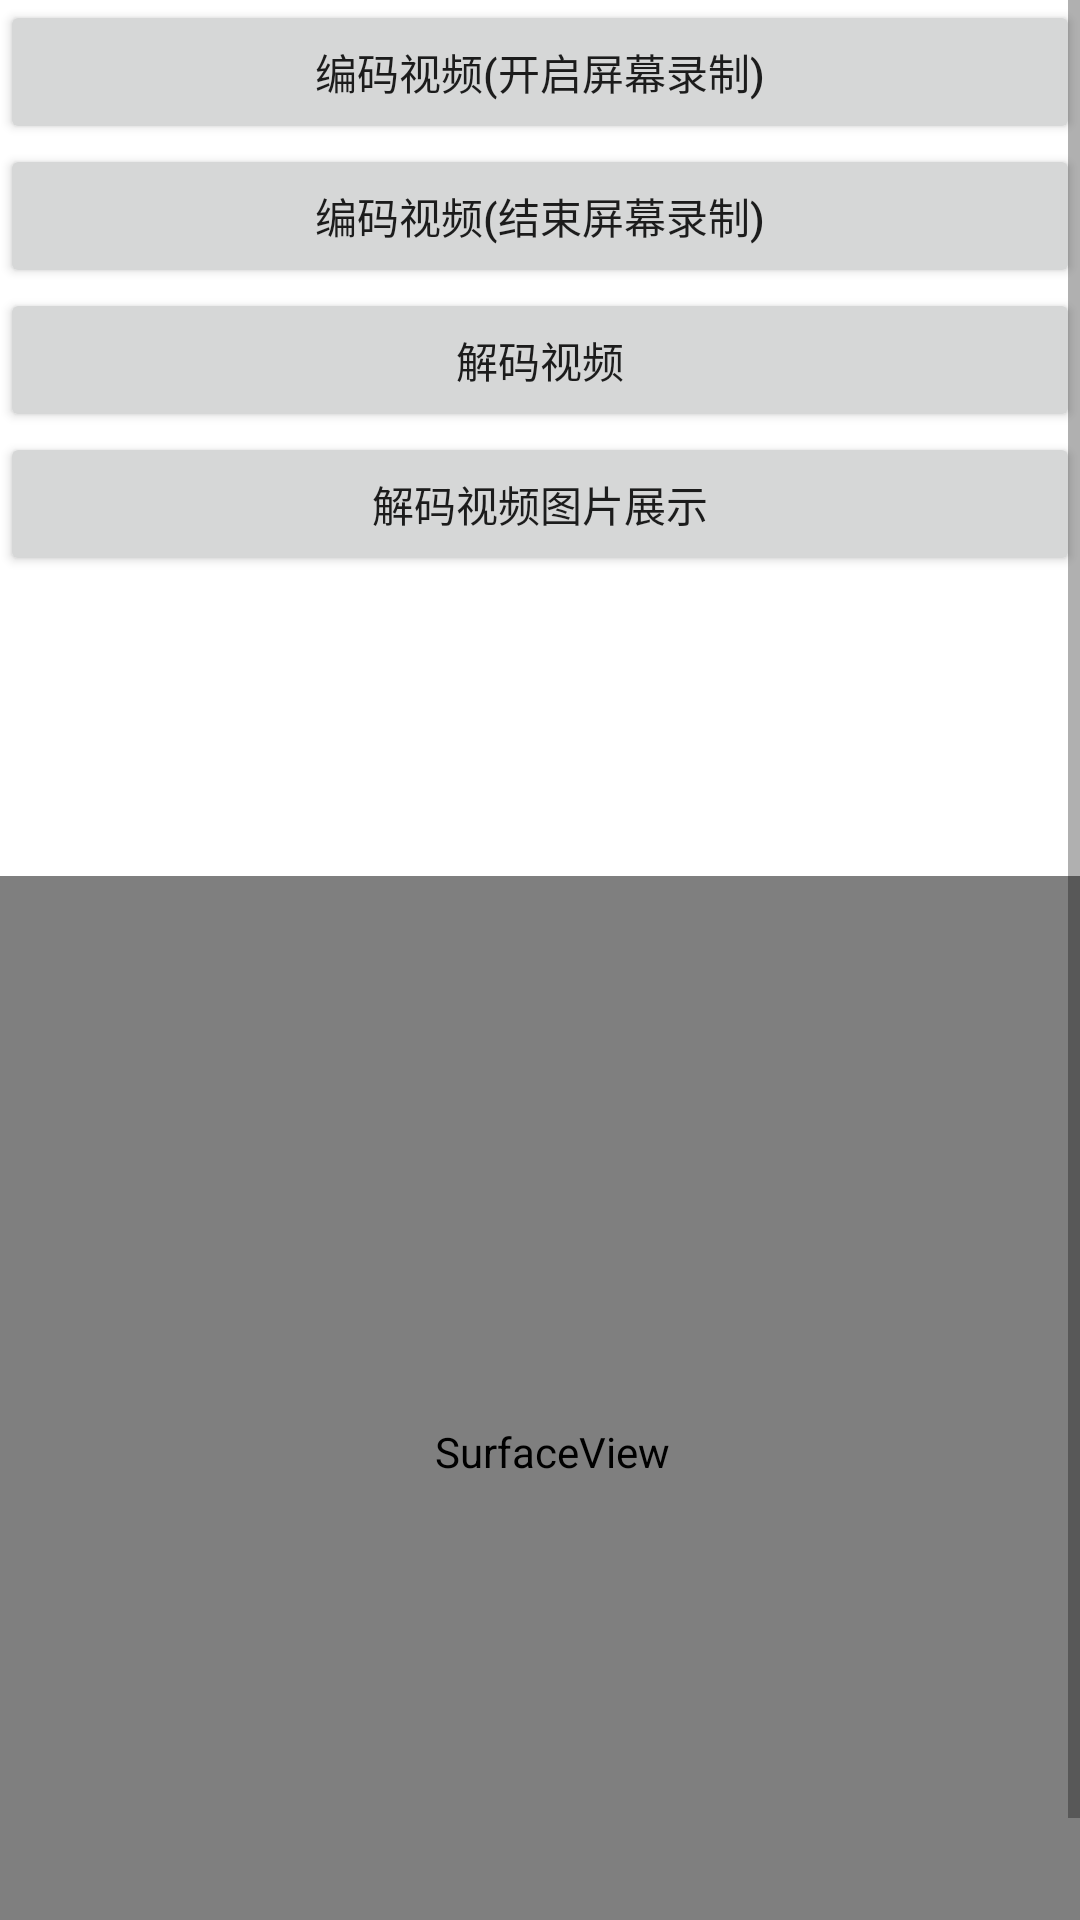

Android layout source for this screen:
<!-- AndroidManifest.xml: application theme Theme.NDKAdvanced -->
<!-- res/layout/activity_h264.xml -->
<?xml version="1.0" encoding="utf-8"?>
<ScrollView xmlns:android="http://schemas.android.com/apk/res/android"
    xmlns:tools="http://schemas.android.com/tools"
    android:layout_width="match_parent"
    android:layout_height="match_parent"
    android:background="@color/white"
    tools:context=".h264.H264Activity">

    <LinearLayout
        android:layout_width="match_parent"
        android:layout_height="match_parent"
        android:orientation="vertical">

        <Button
            android:id="@+id/h264Encoder"
            android:layout_width="match_parent"
            android:layout_height="wrap_content"
            android:text="编码视频(开启屏幕录制)"
            android:visibility="visible" />

        <Button
            android:id="@+id/h264EncoderClose"
            android:layout_width="match_parent"
            android:layout_height="wrap_content"
            android:text="编码视频(结束屏幕录制)"
            android:visibility="visible" />

        <Button
            android:id="@+id/h264Decoder"
            android:layout_width="match_parent"
            android:layout_height="wrap_content"
            android:text="解码视频" />

        <Button
            android:id="@+id/h264DecoderBitmap"
            android:layout_width="match_parent"
            android:layout_height="wrap_content"
            android:text="解码视频图片展示" />

        <ImageView
            android:id="@+id/h264PlayerImage"
            android:layout_width="100dp"
            android:layout_height="100dp" />

        <SurfaceView
            android:id="@+id/h264PlayerPreview"
            android:layout_width="368dp"
            android:layout_height="384dp" />



    </LinearLayout>
</ScrollView>
<!-- resources referenced by this layout -->
<resources>
  <style name="Theme.NDKAdvanced" parent="Theme.MaterialComponents.DayNight.DarkActionBar">
          
          <item name="colorPrimary">@color/purple_500</item>
          <item name="colorPrimaryVariant">@color/purple_700</item>
          <item name="colorOnPrimary">@color/white</item>
          
          <item name="colorSecondary">@color/teal_200</item>
          <item name="colorSecondaryVariant">@color/teal_700</item>
          <item name="colorOnSecondary">@color/black</item>
          
          <item name="android:statusBarColor" tools:targetApi="l">?attr/colorPrimaryVariant</item>
          
      </style>
  <!-- not gathered from this repository: default colours our renderer supplied (Android Studio template values) -->
  <color name="purple_500">#FF6200EE</color>
  <color name="purple_700">#FF3700B3</color>
  <color name="teal_200">#FF03DAC5</color>
  <color name="teal_700">#FF018786</color>
  <color name="black">#FF000000</color>
  <color name="white">#FFFFFFFF</color>
</resources>
